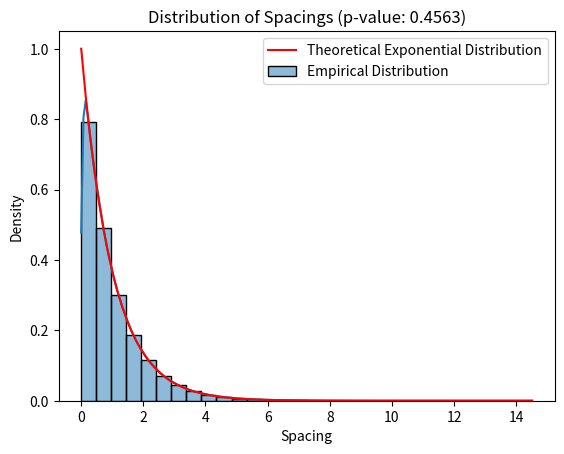

This chart was generated by the following Python code:
"""
[redacted]
"""

import numpy as np
from scipy.stats import expon, kstest
import seaborn as sns
import matplotlib.pyplot as plt


def plot_results(spacings: np.array, params: tuple, p_value: float):
    sns.histplot(spacings, kde=True, stat='density', bins=30, label='Empirical Distribution')
    x = np.linspace(min(spacings), max(spacings), 100)
    pdf = expon.pdf(x, *params)
    plt.plot(x, pdf, label='Theoretical Exponential Distribution', color='red')
    plt.title(f'Distribution of Spacings (p-value: {p_value:.4f})')
    plt.xlabel('Spacing')
    plt.ylabel('Density')
    plt.legend()
    plt.show()


def birthday_spacing_test(n_numbers: int, range_interval: float):
    
    # Generate random uniform point
    random_points = np.random.uniform(low=0.0, high=range_interval, size=n_numbers)

    # Calculate the spacings between the random points
    random_points = np.sort(random_points)
    spacings = np.diff(random_points)

    # Conduct Goodness-of-Fit Test (Kolmogorov-Smirnov Test in this case)
    # Fit the spacings to an exponential distribution to get the parameters
    params = expon.fit(spacings)

    # Conduct the Kolmogorov-Smirnov test to compare the empirical and theoretical distributions
    ks_statistic, p_value = kstest(spacings, 'expon', args=params)

    plot_results(spacings, params, p_value)

    print("KS Statistic:", ks_statistic)
    print("P-value:", p_value)

    if p_value > 0.05:
        print("We fail to reject the null hypothesis, this means that the random generator produces uniformly distributed spacings")
    else:
        print("The random generator is not random")


if __name__ == "__main__":
    birthday_spacing_test(n_numbers=1_000_000, range_interval=1_000_000)
